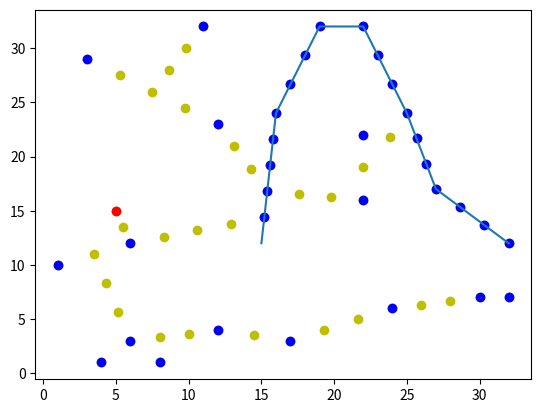

Source code (Python):
import matplotlib.pyplot as plt
from math import sqrt, fabs, ceil


gate_w_x = 5
gate_w_y = 15
module_coor_x = [12,1,8,22,3,17,22,4,32,6,11,30,6,24,12]
module_coor_y = [4,10,1,22,29,3,16,1,7,12,32,7,3,6,23]
robot_path = [[15,16,19,22,25,27,32],[12,24,32,32,24,17,12]]
module_dist = {}
ready_module = [[gate_w_x, gate_w_y]]

distance = 3


# make dots on robot's path and add their coors to module_coor
robot_coor = []
for coor in zip(robot_path[0], robot_path[1]):
    if robot_coor:
        dist = sqrt((fabs(robot_coor[0] - coor[0])) ** 2 + (fabs(robot_coor[1] - coor[1])) ** 2)
        module_num = ceil(dist / distance)
        angle1 = (robot_coor[1] - coor[1]) / dist
        angle0 = (robot_coor[0] - coor[0]) / dist

        for num in range(1, module_num + 1):
            new_mod_coor_x = robot_coor[0] - angle0 * (dist / module_num) * num
            new_mod_coor_y = robot_coor[1] - angle1 * (dist / module_num) * num
            #ready_module.append([new_mod_coor_x, new_mod_coor_y])
            module_coor_x.append(new_mod_coor_x)
            module_coor_y.append(new_mod_coor_y)

        robot_coor = coor
    else:
        robot_coor = coor


# make list of distance between modules to gate_way
for coor in range(len(module_coor_x)):
    dist = sqrt((fabs(gate_w_x-module_coor_x[coor]))**2 + (fabs(gate_w_y-module_coor_y[coor]))**2)
    module_dist[dist] = [module_coor_x[coor], module_coor_y[coor]]

# module_dist_sort = dict(sorted(module_dist.items()))
# print(module_dist_sort)

for module in dict(sorted(module_dist.items())).values():
    dist_to_mod = []

    # find the nearest module in ready_module for connection to it
    for ready_m in ready_module:
        dist = sqrt((fabs(ready_m[0] - module[0])) ** 2 + (fabs(ready_m[1] - module[1])) ** 2)
        angle1 = (ready_m[1]-module[1])/dist
        angle0 = (ready_m[0] - module[0]) / dist

        if dist_to_mod == []:
            dist_to_mod.extend([dist, angle0, angle1, module, ready_m])
        elif dist_to_mod[0] > dist:
            dist_to_mod = [dist, angle0, angle1, module, ready_m]
        else:
            continue

    # find the coors of additional points between module and nearest ready module
    module_num = ceil(dist_to_mod[0]/distance)
    for num in range(1, module_num+1):
        # new_mod_coor = ready_m[x or y] - angle * (dist/module_num)*num
        new_mod_coor_x = dist_to_mod[4][0] - dist_to_mod[1] * (dist_to_mod[0]/module_num)*num
        new_mod_coor_y = dist_to_mod[4][1] - dist_to_mod[2] * (dist_to_mod[0]/module_num)*num
        ready_module.append([new_mod_coor_x, new_mod_coor_y])

        # from gateway to every point
        # new_mod_coor_x = num * (dist_to_mod[4][0] - dist_to_mod[1] * dist_to_mod[0]) / module_num
        # new_mod_coor_y = num * (dist_to_mod[4][1] - dist_to_mod[2] * dist_to_mod[0]) / module_num
        # ready_module.append([new_mod_coor_x, new_mod_coor_y])

print('ready_module:', ready_module)


for coor in ready_module:
    plt.plot(coor[0], coor[1], 'yo')
plt.plot(gate_w_x, gate_w_y, 'ro')
plt.plot(module_coor_x, module_coor_y, 'bo')
plt.plot(*robot_path)
plt.show()

